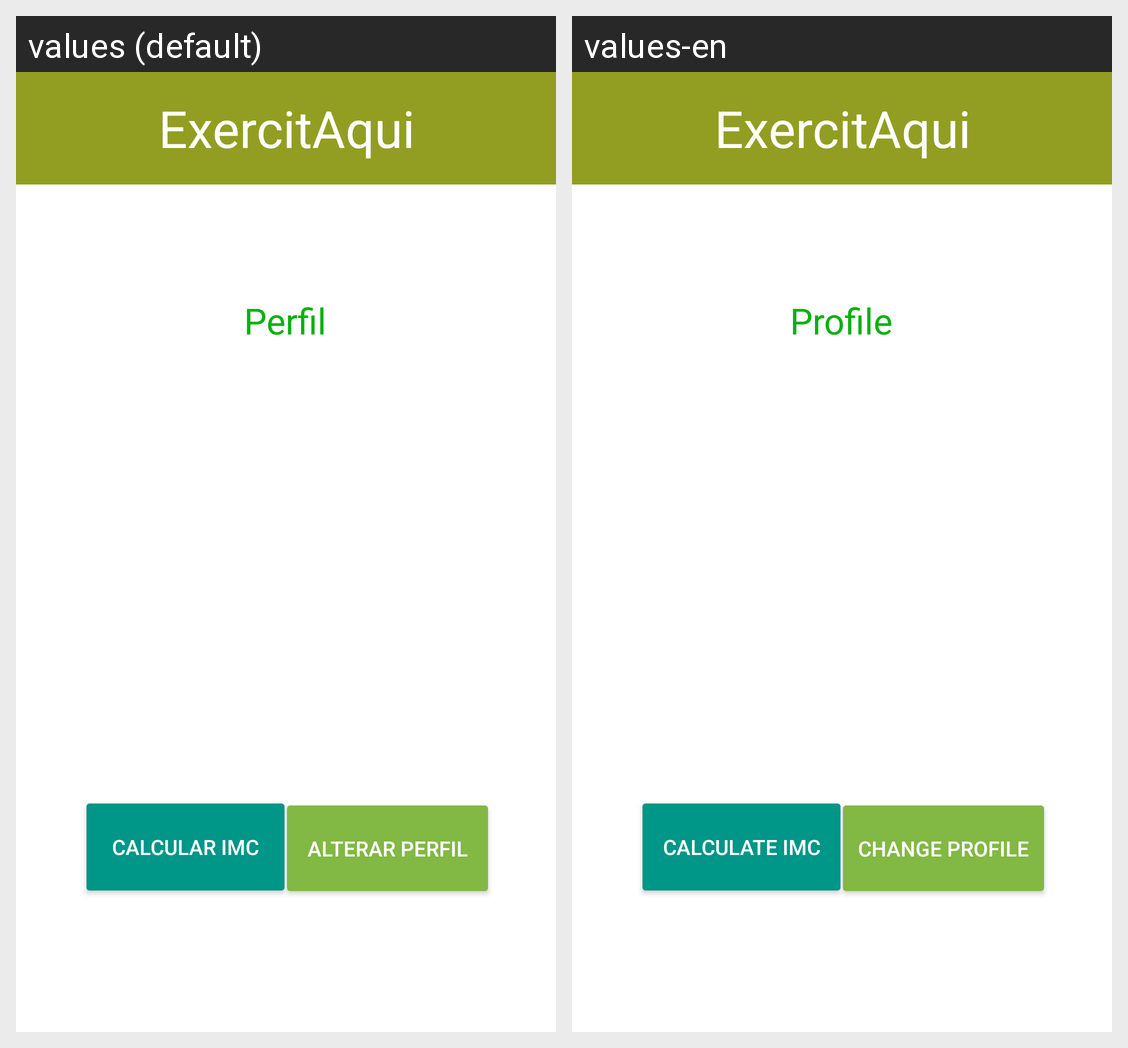

The same Android screen rendered under two of its app's locales, left to right. List the strings drawn on it with the default value and each locale's translation.
Android screen res/layout/activity_perfil.xml rendered under 2 locales, left to right: values (default), values-en. Device: Nexus 5 (rendered at 1080×1920; each locale shown at half size, 540×960, under a caption strip naming it); theme Theme.AppCompat.Light.NoActionBar.
Strings drawn on this screen, with the default value and each locale's value (text and hints the layout hard-codes, and strings that could not be matched under every locale, appear in the picture but are not listed):

alterar_perfil
  values: Alterar Perfil
  values-en: Change Profile

calcular_imc
  values: Calcular imc
  values-en: calculate imc

perfil
  values: Perfil
  values-en: Profile
